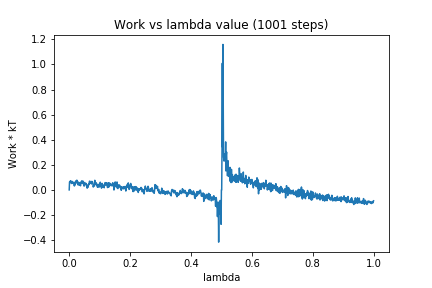

Values plotted in this chart, from the file beside it:
0, 0.0
1, 0.06276
2, 0.06369
3, 0.05665
4, 0.07286
5, 0.06286
6, 0.06805
7, 0.06354
8, 0.05097
9, 0.06763
10, 0.06629
11, 0.0522
12, 0.05465
13, 0.05434
14, 0.06102
15, 0.05783
16, 0.03795
17, 0.03141
18, 0.04638
19, 0.03976
20, 0.0647
21, 0.06631
22, 0.07252
23, 0.06233
24, 0.05508
25, 0.0777
26, 0.06521
27, 0.06599
28, 0.06199
29, 0.03987
30, 0.0607
31, 0.05028
32, 0.04864
33, 0.03766
34, 0.04725
35, 0.04982
36, 0.05934
37, 0.03274
38, 0.0606
39, 0.05274
40, 0.05298
41, 0.07208
42, 0.05979
43, 0.05593
44, 0.06131
45, 0.07085
46, 0.04795
47, 0.05078
48, 0.04753
49, 0.03006
50, 0.0562
51, 0.05899
52, 0.04634
53, 0.04688
54, 0.04256
55, 0.05207
56, 0.04558
57, 0.02956
58, 0.03593
59, 0.01378
60, 0.0263
... 940 more rows
